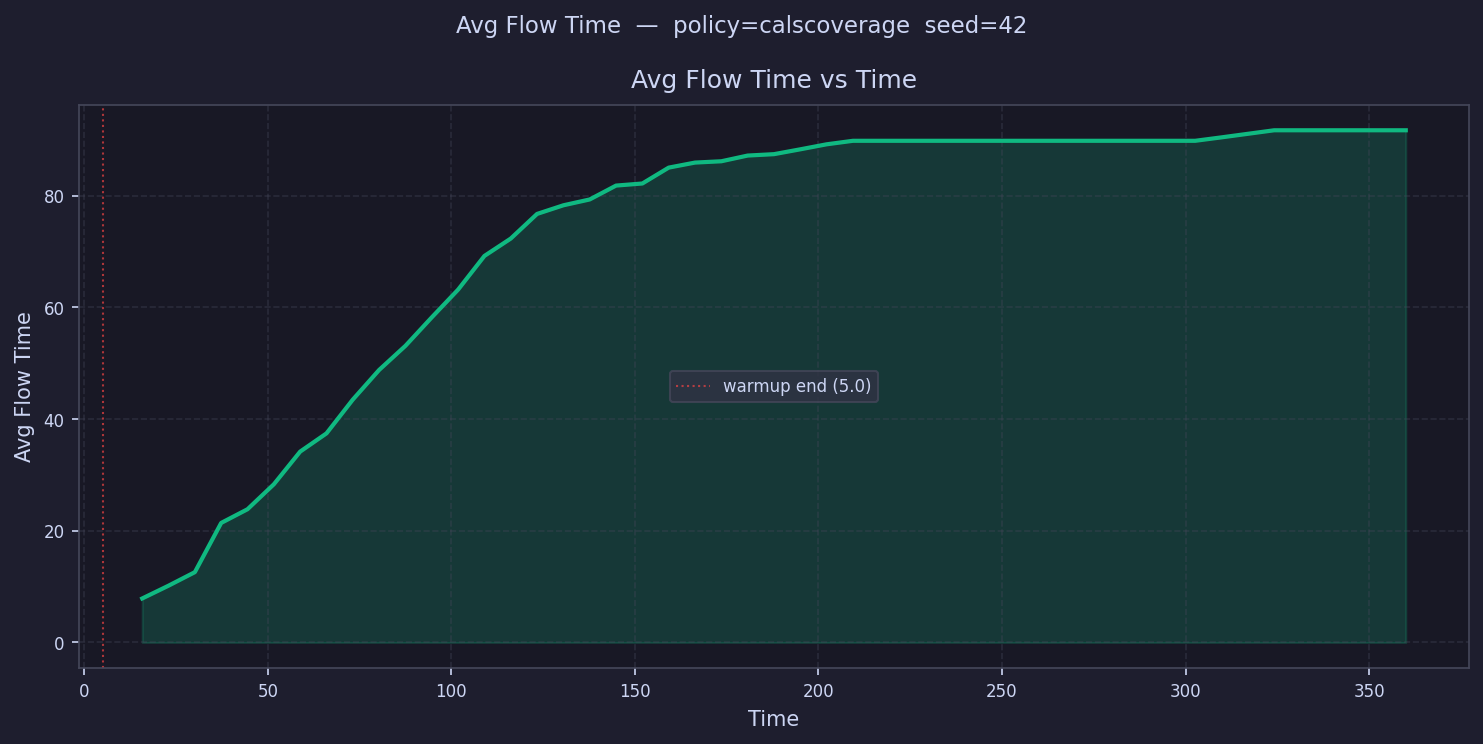

The data file committed next to this chart (first rows):
time, avg_flow_time
8.586, 
15.76, 7.88
22.93, 10.17
30.1, 12.59
37.27, 21.41
44.45, 23.86
51.62, 28.33
58.79, 34.18
65.96, 37.45
73.13, 43.5
80.3, 48.8
87.48, 53.13
94.65, 58.22
101.8, 63.19
109, 69.22
116.2, 72.33
123.3, 76.75
130.5, 78.29
137.7, 79.34
144.9, 81.82
152, 82.2
159.2, 85.04
166.4, 85.94
173.5, 86.18
180.7, 87.2
187.9, 87.45
195.1, 88.32
202.2, 89.21
209.4, 89.84
216.6, 89.84
223.7, 89.84
230.9, 89.84
238.1, 89.84
245.3, 89.84
252.4, 89.84
259.6, 89.84
266.8, 89.84
273.9, 89.84
281.1, 89.84
288.3, 89.84
295.5, 89.84
302.6, 89.84
309.8, 90.46
317, 91.09
324.1, 91.73
331.3, 91.73
338.5, 91.73
345.7, 91.73
352.8, 91.73
360, 91.73
